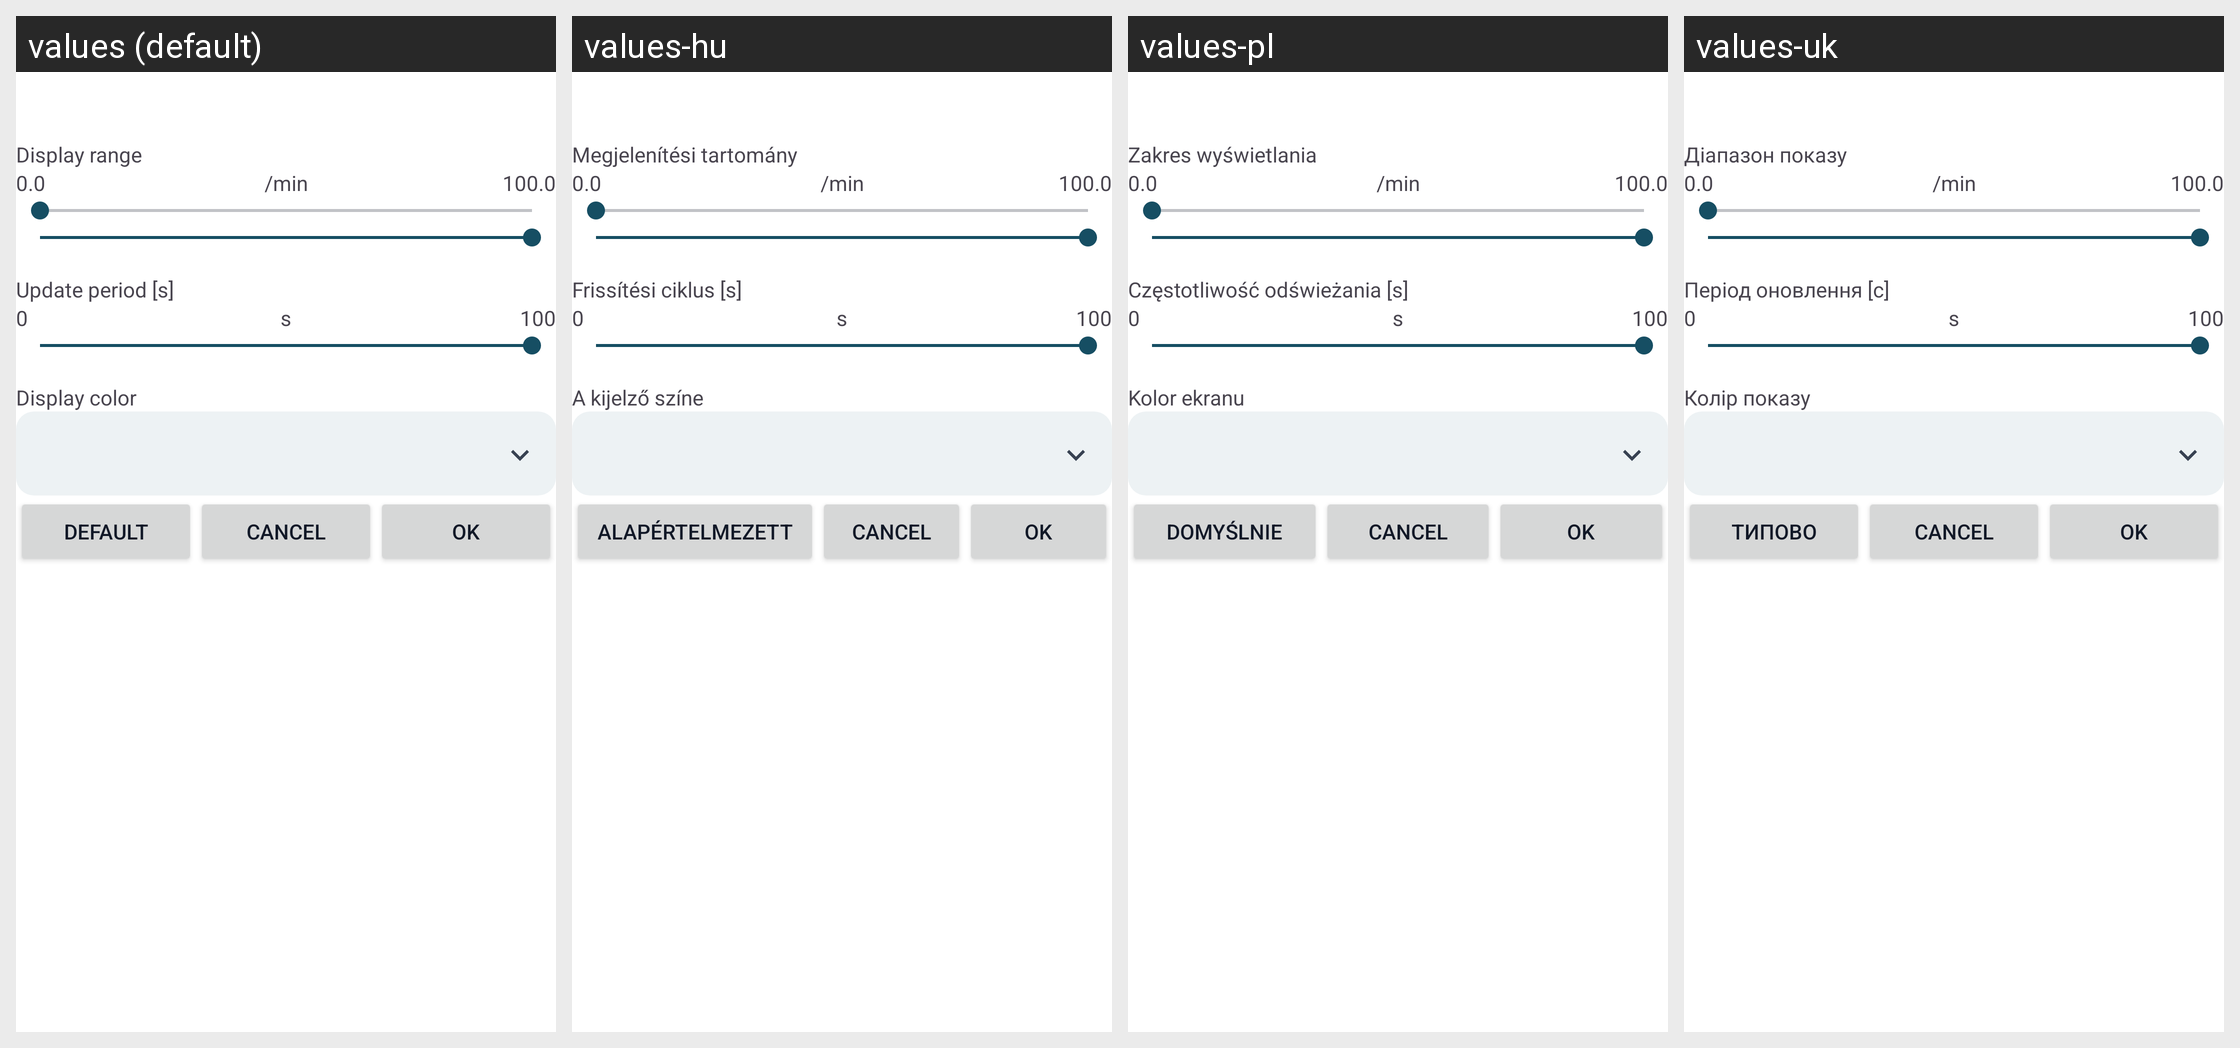

The Android screen above is rendered under several locales of the same app. Produce the string resources it draws, with the default and per-locale values.
Android screen res/layout/pid_customization.xml rendered under 4 locales, left to right: values (default), values-hu, values-pl, values-uk. Device: Nexus 5 (rendered at 1080×1920; each locale shown at half size, 540×960, under a caption strip naming it); theme AppTheme.
Other locales in the repository, not shown: values-am, values-ar, values-be, values-ca, values-ckb, values-cs, values-da, values-de, values-el, values-es, values-fi, values-fr, values-gl, values-in, values-it, values-iw, values-ja, values-ko, values-lt, values-nb-rNO, values-nl, values-pt, values-pt-rBR, values-pt-rPT, values-ro, values-ru, values-sl, values-sr, values-sv, values-te, values-tr, values-zh-rCN, values-zh-rTW.
Strings drawn on this screen, with the default value and each locale's value (text and hints the layout hard-codes, and strings that could not be matched under every locale, appear in the picture but are not listed):

display_range
  values: Display range
  values-hu: Megjelenítési tartomány
  values-pl: Zakres wyświetlania
  values-uk: Діапазон показу

range_initial_min
  values: 0.0
  values-hu: 0.0  [not translated; the default value is used]
  values-pl: 0.0  [not translated; the default value is used]
  values-uk: 0.0  [not translated; the default value is used]

unit_per_minute
  values: /min
  values-hu: /min  [not translated; the default value is used]
  values-pl: /min  [not translated; the default value is used]
  values-uk: /min  [not translated; the default value is used]

range_initial_max
  values: 100.0
  values-hu: 100.0  [not translated; the default value is used]
  values-pl: 100.0  [not translated; the default value is used]
  values-uk: 100.0  [not translated; the default value is used]

update_period_s
  values: Update period [s]
  values-hu: Frissítési ciklus [s]
  values-pl: Częstotliwość odświeżania [s]
  values-uk: Період оновлення [с]

update_period_min
  values: 0
  values-hu: 0  [not translated; the default value is used]
  values-pl: 0  [not translated; the default value is used]
  values-uk: 0  [not translated; the default value is used]

unit_seconds
  values: s
  values-hu: s  [not translated; the default value is used]
  values-pl: s  [not translated; the default value is used]
  values-uk: s  [not translated; the default value is used]

update_period_max
  values: 100
  values-hu: 100  [not translated; the default value is used]
  values-pl: 100  [not translated; the default value is used]
  values-uk: 100  [not translated; the default value is used]

display_color
  values: Display color
  values-hu: A kijelző színe
  values-pl: Kolor ekranu
  values-uk: Колір показу

reset_default
  values: Default
  values-hu: Alapértelmezett
  values-pl: Domyślnie
  values-uk: Типово

button_cancel
  values: Cancel
  values-hu: Cancel  [not translated; the default value is used]
  values-pl: Cancel  [not translated; the default value is used]
  values-uk: Cancel  [not translated; the default value is used]

button_ok
  values: OK
  values-hu: OK  [not translated; the default value is used]
  values-pl: OK  [not translated; the default value is used]
  values-uk: OK  [not translated; the default value is used]
